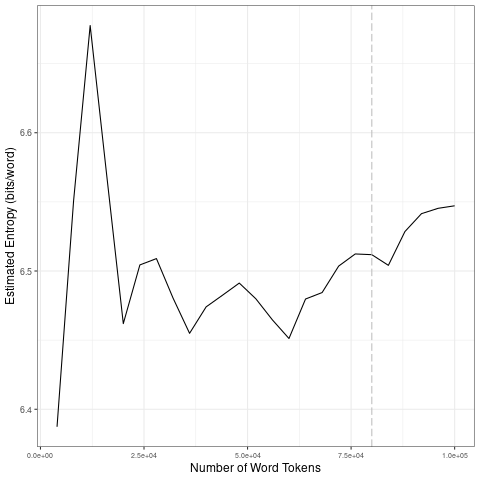

Data behind this chart, as committed beside it:
file, entropy.Corpus.Size, entropy.Entropy, sd.Corpus.Size, sd.SD
data/2021_by_en/2021-09-16_tokens_1-gram…, 4000, 6.387, 20000, 0.1104
data/2021_by_en/2021-09-16_tokens_1-gram…, 8000, 6.551, 40000, 0.02233
data/2021_by_en/2021-09-16_tokens_1-gram…, 12000, 6.678, 60000, 0.01593
data/2021_by_en/2021-09-16_tokens_1-gram…, 16000, 6.569, 80000, 0.01537
data/2021_by_en/2021-09-16_tokens_1-gram…, 20000, 6.462, 1e+05, 0.01789
data/2021_by_en/2021-09-16_tokens_1-gram…, 24000, 6.504, 20000, 0.1104
data/2021_by_en/2021-09-16_tokens_1-gram…, 28000, 6.509, 40000, 0.02233
data/2021_by_en/2021-09-16_tokens_1-gram…, 32000, 6.48, 60000, 0.01593
data/2021_by_en/2021-09-16_tokens_1-gram…, 36000, 6.455, 80000, 0.01537
data/2021_by_en/2021-09-16_tokens_1-gram…, 40000, 6.474, 1e+05, 0.01789
data/2021_by_en/2021-09-16_tokens_1-gram…, 44000, 6.483, 20000, 0.1104
data/2021_by_en/2021-09-16_tokens_1-gram…, 48000, 6.491, 40000, 0.02233
data/2021_by_en/2021-09-16_tokens_1-gram…, 52000, 6.48, 60000, 0.01593
data/2021_by_en/2021-09-16_tokens_1-gram…, 56000, 6.465, 80000, 0.01537
data/2021_by_en/2021-09-16_tokens_1-gram…, 60000, 6.451, 1e+05, 0.01789
data/2021_by_en/2021-09-16_tokens_1-gram…, 64000, 6.48, 20000, 0.1104
data/2021_by_en/2021-09-16_tokens_1-gram…, 68000, 6.484, 40000, 0.02233
data/2021_by_en/2021-09-16_tokens_1-gram…, 72000, 6.504, 60000, 0.01593
data/2021_by_en/2021-09-16_tokens_1-gram…, 76000, 6.512, 80000, 0.01537
data/2021_by_en/2021-09-16_tokens_1-gram…, 80000, 6.512, 1e+05, 0.01789
data/2021_by_en/2021-09-16_tokens_1-gram…, 84000, 6.504, 20000, 0.1104
data/2021_by_en/2021-09-16_tokens_1-gram…, 88000, 6.529, 40000, 0.02233
data/2021_by_en/2021-09-16_tokens_1-gram…, 92000, 6.541, 60000, 0.01593
data/2021_by_en/2021-09-16_tokens_1-gram…, 96000, 6.545, 80000, 0.01537
data/2021_by_en/2021-09-16_tokens_1-gram…, 1e+05, 6.547, 1e+05, 0.01789
